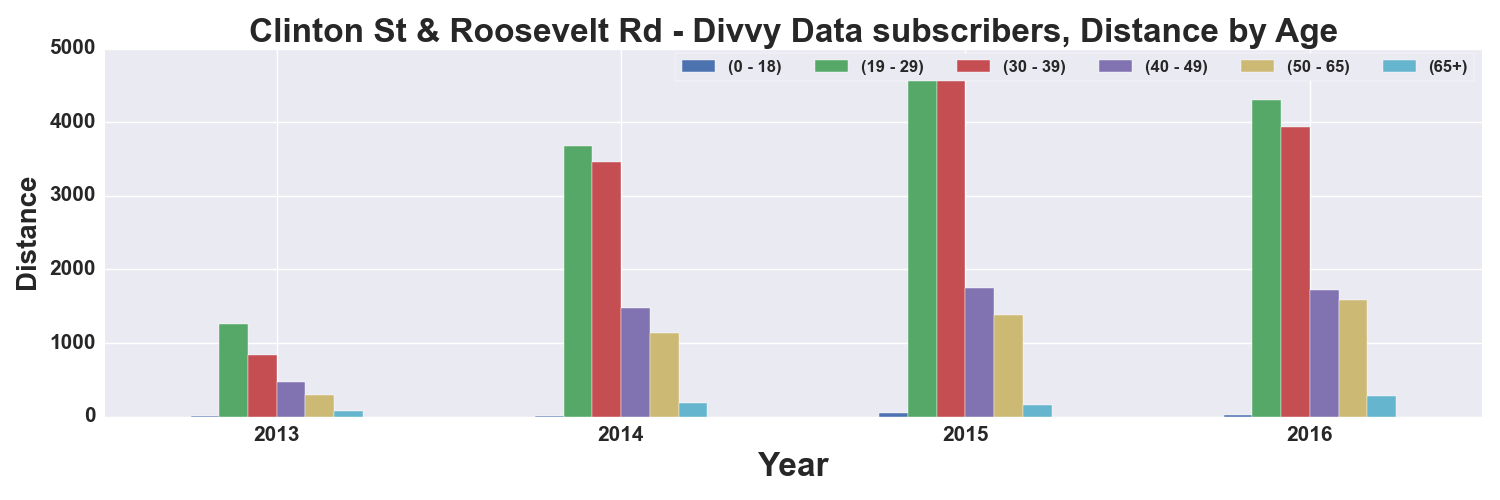

The file beside this chart, header and first rows:
, START TIME YEAR, DISTANCE_Miles, DISTANCE_Miles, DISTANCE_Miles, DISTANCE_Miles, DISTANCE_Miles, DISTANCE_Miles
AGE_GROUP, , 0 - 18, 19 - 29, 30 - 39, 40 - 49, 50 - 65, 65+
0, 2013, 1.823, 1263, 843.5, 470.7, 292.2, 77.01
1, 2014, 8.009, 3679, 3462, 1476, 1131, 184.5
2, 2015, 48.45, 4921, 4636, 1749, 1381, 154.9
3, 2016, 15.51, 4297, 3938, 1717, 1589, 274
